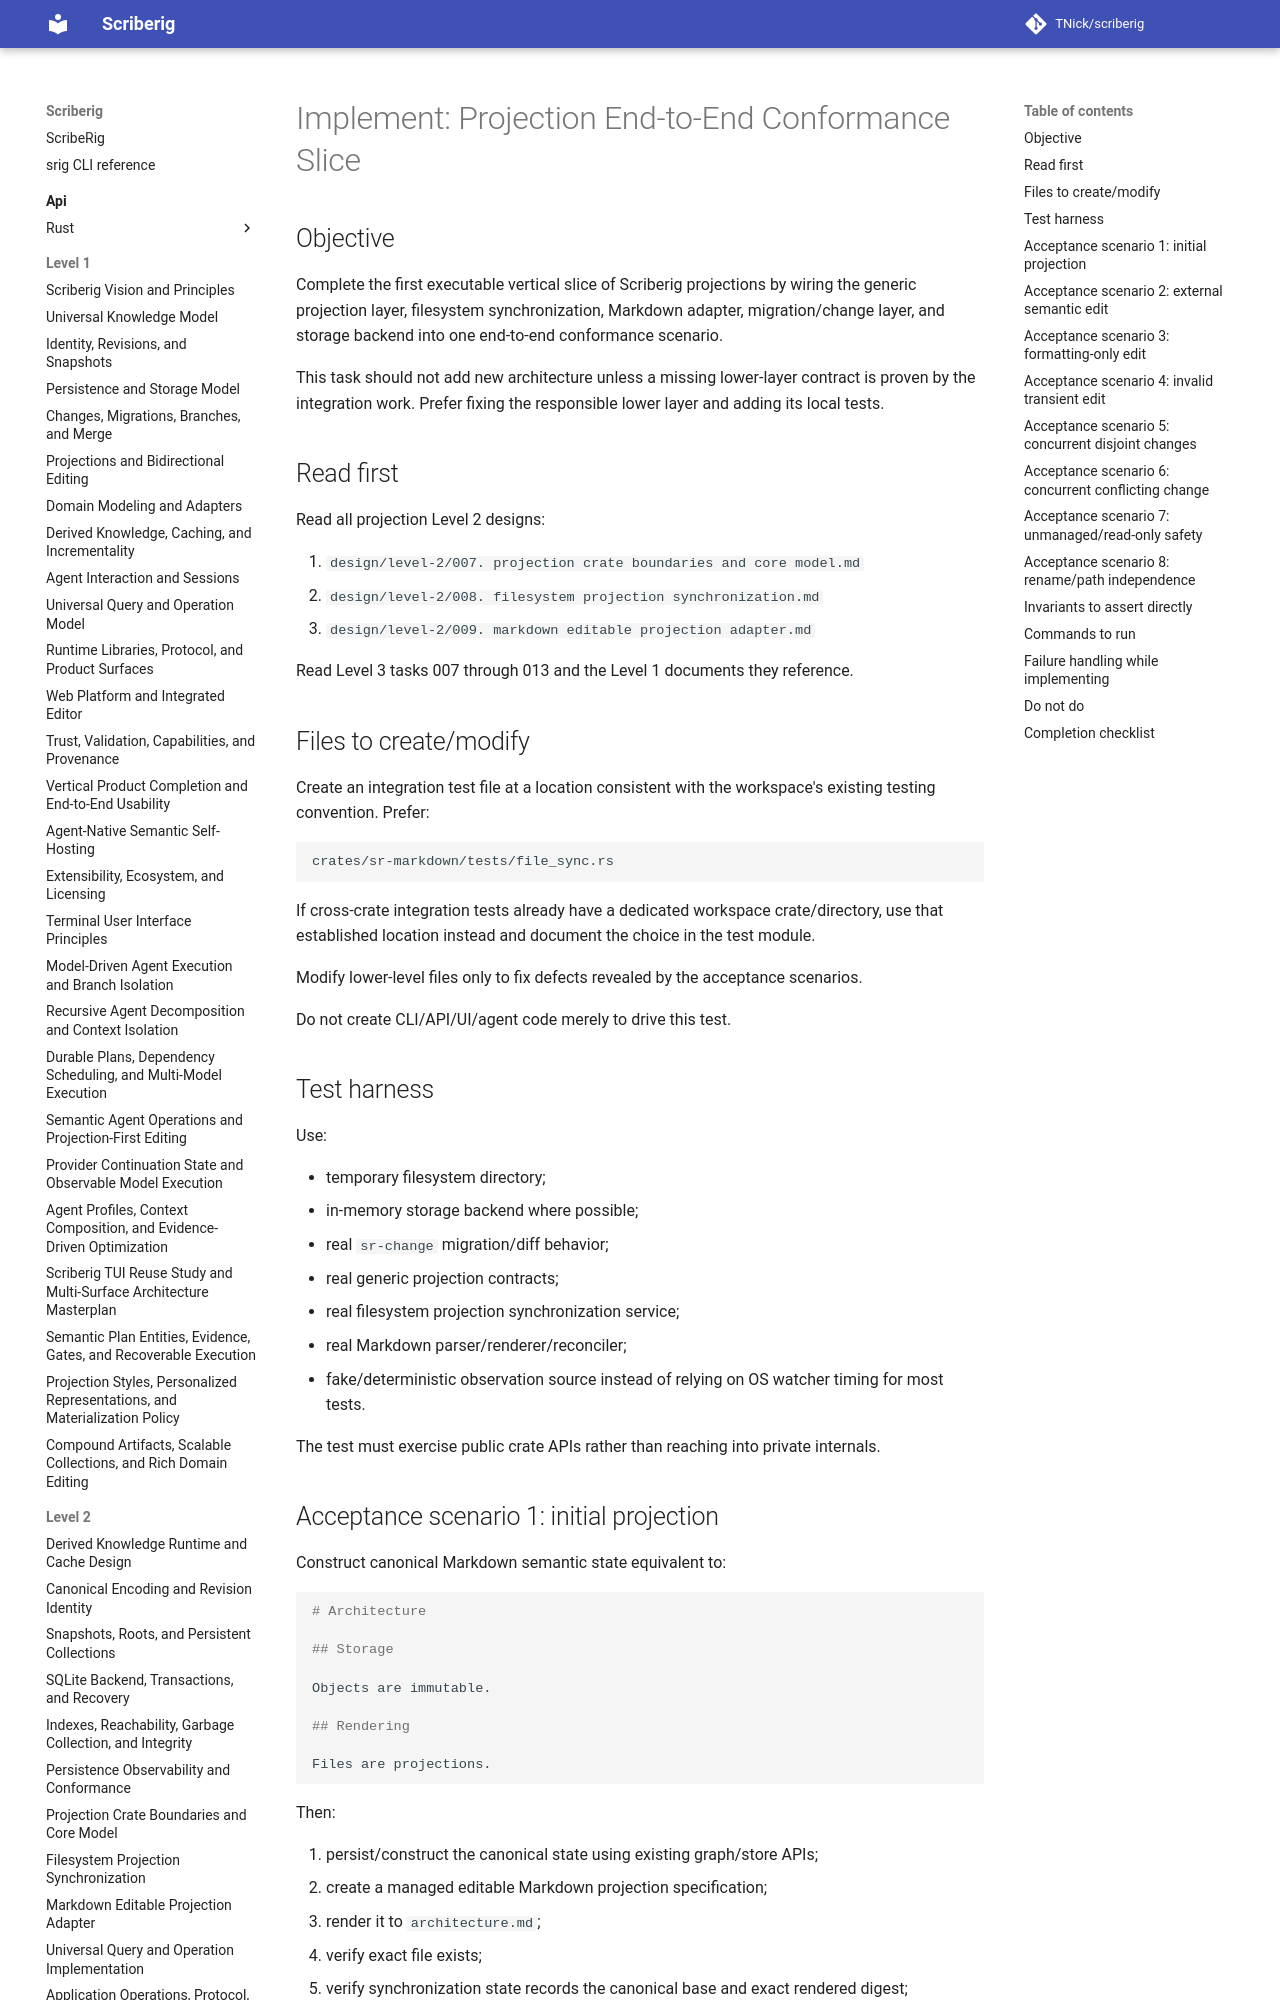

repository: TNick/scriberig · page: level-3/014. add projection end to end conformance slice/index.html · generator: mkdocs

# Implement: Projection End-to-End Conformance Slice

## Objective

Complete the first executable vertical slice of Scriberig projections by wiring the generic projection layer, filesystem synchronization, Markdown adapter, migration/change layer, and storage backend into one end-to-end conformance scenario.

This task should not add new architecture unless a missing lower-layer contract is proven by the integration work. Prefer fixing the responsible lower layer and adding its local tests.

## Read first

Read all projection Level 2 designs:

1. `design/level-2/007. projection crate boundaries and core model.md`
2. `design/level-2/008. filesystem projection synchronization.md`
3. `design/level-2/009. markdown editable projection adapter.md`

Read Level 3 tasks 007 through 013 and the Level 1 documents they reference.

## Files to create/modify

Create an integration test file at a location consistent with the workspace's existing testing convention. Prefer:

```text
crates/sr-markdown/tests/file_sync.rs
```

If cross-crate integration tests already have a dedicated workspace crate/directory, use that established location instead and document the choice in the test module.

Modify lower-level files only to fix defects revealed by the acceptance scenarios.

Do not create CLI/API/UI/agent code merely to drive this test.
